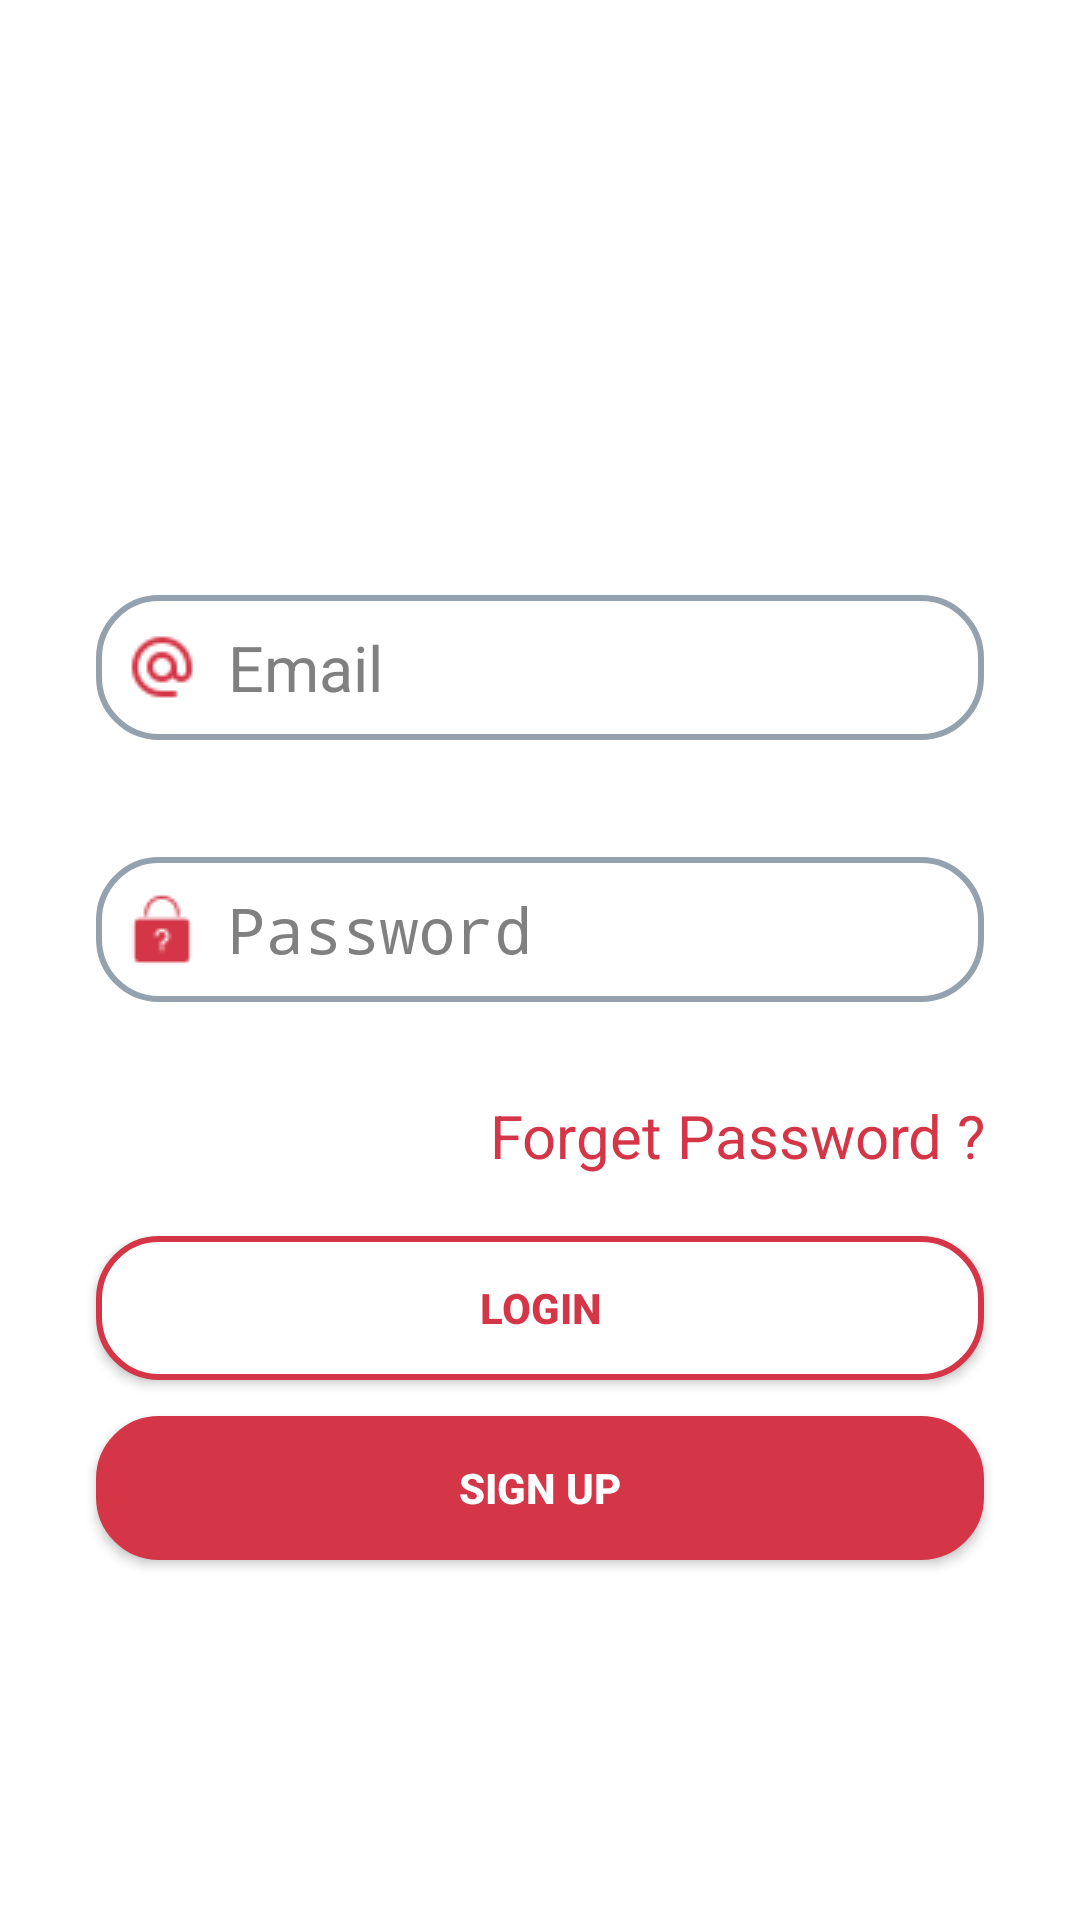

Layout XML and referenced resources for this Android screen:
<!-- AndroidManifest.xml: activity theme Theme.LoginScreen.NoActionBar -->
<!-- res/layout/activity_login.xml -->
<?xml version="1.0" encoding="utf-8"?>
<androidx.constraintlayout.widget.ConstraintLayout xmlns:android="http://schemas.android.com/apk/res/android"
    xmlns:app="http://schemas.android.com/apk/res-auto"
    xmlns:tools="http://schemas.android.com/tools"
    android:layout_width="match_parent"
    android:layout_height="match_parent"
    android:background="@color/white"
    tools:context=".activities.LogInActivity">

    <ImageView
        android:id="@+id/imageView"
        android:layout_width="wrap_content"
        android:layout_height="wrap_content"
        android:layout_gravity="center"
        android:layout_marginTop="40dp"
        android:layout_marginBottom="8dp"
        android:scaleType="fitCenter"
        android:contentDescription="@string/logoDesc"
        app:layout_constraintBottom_toTopOf="@+id/emailInput"
        app:layout_constraintEnd_toEndOf="parent"
        app:layout_constraintHorizontal_bias="0.495"
        app:layout_constraintStart_toStartOf="parent"
        app:layout_constraintTop_toTopOf="parent"
        app:layout_constraintVertical_bias="0.666"
        app:srcCompat="@drawable/logo_main" />

    <EditText
        android:id="@+id/emailInput"
        android:layout_width="match_parent"
        android:layout_height="wrap_content"
        android:layout_marginStart="32dp"
        android:layout_marginEnd="32dp"
        android:layout_marginBottom="8dp"
        android:background="@drawable/input_design"
        android:drawableStart="@drawable/email_final"
        android:drawablePadding="10dp"
        android:ems="10"
        android:hint="@string/emailHint"
        android:autofillHints="@string/emailHint"
        android:inputType="textEmailAddress"
        android:padding="10dp"
        android:textColor="@color/red_var"
        android:textColorHint="@color/gray"
        android:textSize="21sp"
        app:layout_constraintBottom_toTopOf="@+id/emailError"
        app:layout_constraintEnd_toEndOf="parent"
        app:layout_constraintHorizontal_bias="1.0"
        app:layout_constraintStart_toStartOf="parent" />

    <EditText
        android:id="@+id/passwordInput"
        android:layout_width="match_parent"
        android:layout_height="wrap_content"
        android:layout_marginStart="32dp"
        android:layout_marginEnd="32dp"
        android:layout_marginBottom="8dp"
        android:background="@drawable/input_design"
        android:drawableStart="@drawable/password"
        android:drawablePadding="10dp"
        android:ems="10"
        android:hint="@string/passwordHint"
        android:autofillHints="@string/passwordHint"
        android:inputType="textPassword"
        android:padding="10dp"
        android:textColor="@color/red_var"
        android:textColorHint="@color/gray"
        android:textSize="21sp"
        app:layout_constraintBottom_toTopOf="@+id/passwordError"
        app:layout_constraintEnd_toEndOf="parent"
        app:layout_constraintHorizontal_bias="1.0"
        app:layout_constraintStart_toStartOf="parent" />

    <TextView
        android:id="@+id/passwordError"
        android:layout_width="match_parent"
        android:layout_height="wrap_content"
        android:layout_marginStart="32dp"
        android:layout_marginEnd="32dp"
        android:layout_marginBottom="4dp"
        android:gravity="start"
        android:text=""
        android:textColor="@color/red"
        app:layout_constraintBottom_toTopOf="@+id/forget"
        app:layout_constraintEnd_toEndOf="parent"
        app:layout_constraintHorizontal_bias="1.0"
        app:layout_constraintStart_toStartOf="parent" />

    <TextView
        android:id="@+id/forget"
        android:layout_width="match_parent"
        android:layout_height="wrap_content"
        android:layout_marginStart="32dp"
        android:layout_marginEnd="32dp"
        android:layout_marginBottom="20dp"
        android:gravity="end"
        android:onClick="forgetPass"
        android:text="@string/forgetPassword"
        android:textSize="20sp"
        android:textColor="@color/red_var"
        app:layout_constraintBottom_toTopOf="@+id/login"
        app:layout_constraintEnd_toEndOf="parent"
        app:layout_constraintHorizontal_bias="1.0"
        app:layout_constraintStart_toStartOf="parent" />

    <Button
        android:id="@+id/signup"
        android:layout_width="match_parent"
        android:layout_height="wrap_content"
        android:layout_marginStart="32dp"
        android:layout_marginEnd="32dp"
        android:layout_marginBottom="120dp"
        android:background="@drawable/signupbtn"
        android:onClick="signUp"
        android:text="@string/signUp"
        android:textColor="@color/white"
        android:textStyle="bold"
        app:layout_constraintBottom_toBottomOf="parent"
        app:layout_constraintEnd_toEndOf="parent"
        app:layout_constraintHorizontal_bias="1.0"
        app:layout_constraintStart_toStartOf="parent" />

    <Button
        android:id="@+id/login"
        android:layout_width="match_parent"
        android:layout_height="wrap_content"
        android:layout_marginStart="32dp"
        android:layout_marginEnd="32dp"
        android:layout_marginBottom="12dp"
        android:background="@drawable/loginbtn"
        android:onClick="login"
        android:text="@string/login"
        android:textColor="@color/red_var"
        android:textStyle="bold"
        app:layout_constraintBottom_toTopOf="@+id/signup"
        app:layout_constraintEnd_toEndOf="parent"
        app:layout_constraintHorizontal_bias="1.0"
        app:layout_constraintStart_toStartOf="parent" />

    <TextView
        android:id="@+id/emailError"
        android:layout_width="match_parent"
        android:layout_height="wrap_content"
        android:layout_marginStart="32dp"
        android:layout_marginEnd="32dp"
        android:layout_marginBottom="12dp"
        android:gravity="start"
        android:text=""
        android:textColor="@color/red"
        app:layout_constraintBottom_toTopOf="@+id/passwordInput"
        app:layout_constraintEnd_toEndOf="parent"
        app:layout_constraintHorizontal_bias="1.0"
        app:layout_constraintStart_toStartOf="parent" />



















</androidx.constraintlayout.widget.ConstraintLayout>
<!-- resources referenced by this layout -->
<resources>
  <color name="gray">#808080</color>
  <color name="red">#FF0000</color>
  <color name="red_var">#D43647</color>
  <color name="white">#FFFFFFFF</color>
  <!-- drawable email_final: png bitmap (drawable, 898 bytes) -->
  <!-- drawable eye_unchecked: png bitmap (drawable, 675 bytes) -->
  <!-- drawable input_design (drawable) -->
  <?xml version="1.0" encoding="utf-8"?>
  <shape xmlns:android="http://schemas.android.com/apk/res/android"
      android:shape="rectangle"
      >
      <solid android:color="@color/white"></solid>
      <corners android:radius="20dp"/>
  
      <stroke android:width="2dp" android:color="@color/light_gray"/>
  
  </shape>
  <!-- drawable loginbtn (drawable) -->
  <?xml version="1.0" encoding="utf-8"?>
  <shape xmlns:android="http://schemas.android.com/apk/res/android"
      android:shape="rectangle"
      android:layout_width="wrap_content"
      android:layout_height="wrap_content"
      >
      <solid android:color="@color/white"></solid>
      <corners android:radius="20dp"/>
  
      <stroke android:width="2dp" android:color="@color/red_var"/>
  
  </shape>
  <!-- drawable logo_main: png bitmap (drawable, 13758 bytes) -->
  <!-- drawable password: png bitmap (drawable, 542 bytes) -->
  <!-- drawable signupbtn (drawable) -->
  <?xml version="1.0" encoding="utf-8"?>
  <shape xmlns:android="http://schemas.android.com/apk/res/android"
      android:shape="rectangle"
      android:layout_width="wrap_content"
      android:layout_height="wrap_content"
      >
      <solid android:color="@color/red_var"></solid>
      <corners android:radius="20dp"/>
  
      <stroke android:width="2dp" android:color="@color/red_var"/>
  
  </shape>
  <string name="emailHint">Email</string>
  <string name="forgetPassword">Forget Password ?</string>
  <string name="login">Login</string>
  <string name="logoDesc">Elegant Camping Logo</string>
  <string name="passwordHint">Password</string>
  <string name="signUp">Sign Up</string>
  <style name="Theme.LoginScreen.NoActionBar">
          <item name="windowActionBar">false</item>
          <item name="windowNoTitle">true</item>
      </style>
  <color name="light_gray">#94a2af</color>
</resources>
